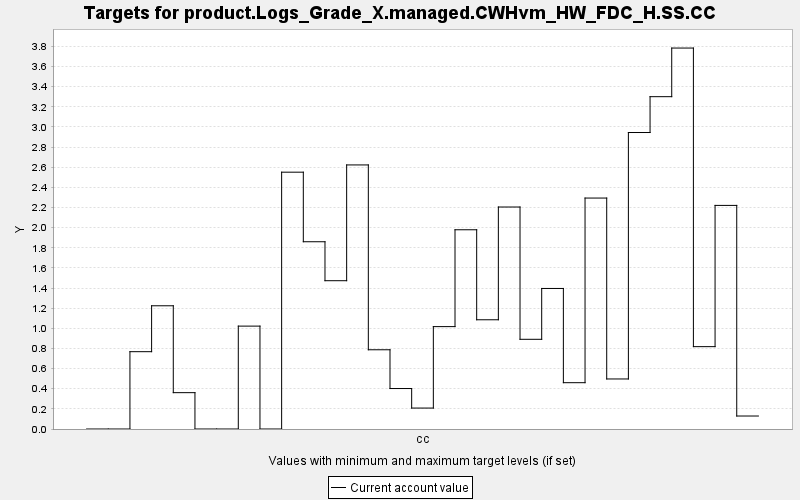

Values plotted in this chart, from the file beside it:
TARGET, PERIOD, YEAR, PERIODWIDTH, MINIMUM, MAXIMUM, MINWEIGHT, MAXWEIGHT, CURRENT, SUMMARY
product.Logs_Grade_X.managed.CWHvm_HW_FD…, 0, 0, 10.0, 0.0, 10000, 1.0, 1.0, 0.0, 0.0
product.Logs_Grade_X.managed.CWHvm_HW_FD…, 1, 10, 10.0, 0.0, 10000, 1.0, 1.0, 0.0, 0.0
product.Logs_Grade_X.managed.CWHvm_HW_FD…, 2, 20, 10.0, 0.0, 10000, 1.0, 1.0, 0.768, 0.0
product.Logs_Grade_X.managed.CWHvm_HW_FD…, 3, 30, 10.0, 0.0, 10000, 1.0, 1.0, 1.224, 0.0
product.Logs_Grade_X.managed.CWHvm_HW_FD…, 4, 40, 10.0, 0.0, 10000, 1.0, 1.0, 0.361, 0.0
product.Logs_Grade_X.managed.CWHvm_HW_FD…, 5, 50, 10.0, 0.0, 10000, 1.0, 1.0, 0.0, 0.0
product.Logs_Grade_X.managed.CWHvm_HW_FD…, 6, 60, 10.0, 0.0, 10000, 1.0, 1.0, 0.0, 0.0
product.Logs_Grade_X.managed.CWHvm_HW_FD…, 7, 70, 10.0, 0.0, 10000, 1.0, 1.0, 1.022, 0.0
product.Logs_Grade_X.managed.CWHvm_HW_FD…, 8, 80, 10.0, 0.0, 10000, 1.0, 1.0, 0.0, 0.0
product.Logs_Grade_X.managed.CWHvm_HW_FD…, 9, 90, 10.0, 0.0, 10000, 1.0, 1.0, 2.551, 0.0
product.Logs_Grade_X.managed.CWHvm_HW_FD…, 10, 100, 10.0, 0.0, 10000, 1.0, 1.0, 1.86, 0.0
product.Logs_Grade_X.managed.CWHvm_HW_FD…, 11, 110, 10.0, 0.0, 10000, 1.0, 1.0, 1.473, 0.0
product.Logs_Grade_X.managed.CWHvm_HW_FD…, 12, 120, 10.0, 0.0, 10000, 1.0, 1.0, 2.623, 0.0
product.Logs_Grade_X.managed.CWHvm_HW_FD…, 13, 130, 10.0, 0.0, 10000, 1.0, 1.0, 0.787, 0.0
product.Logs_Grade_X.managed.CWHvm_HW_FD…, 14, 140, 10.0, 0.0, 10000, 1.0, 1.0, 0.402, 0.0
product.Logs_Grade_X.managed.CWHvm_HW_FD…, 15, 150, 10.0, 0.0, 10000, 1.0, 1.0, 0.208, 0.0
product.Logs_Grade_X.managed.CWHvm_HW_FD…, 16, 160, 10.0, 0.0, 10000, 1.0, 1.0, 1.017, 0.0
product.Logs_Grade_X.managed.CWHvm_HW_FD…, 17, 170, 10.0, 0.0, 10000, 1.0, 1.0, 1.979, 0.0
product.Logs_Grade_X.managed.CWHvm_HW_FD…, 18, 180, 10.0, 0.0, 10000, 1.0, 1.0, 1.085, 0.0
product.Logs_Grade_X.managed.CWHvm_HW_FD…, 19, 190, 10.0, 0.0, 10000, 1.0, 1.0, 2.205, 0.0
product.Logs_Grade_X.managed.CWHvm_HW_FD…, 20, 200, 10.0, 0.0, 10000, 1.0, 1.0, 0.891, 0.0
product.Logs_Grade_X.managed.CWHvm_HW_FD…, 21, 210, 10.0, 0.0, 10000, 1.0, 1.0, 1.396, 0.0
product.Logs_Grade_X.managed.CWHvm_HW_FD…, 22, 220, 10.0, 0.0, 10000, 1.0, 1.0, 0.46, 0.0
product.Logs_Grade_X.managed.CWHvm_HW_FD…, 23, 230, 10.0, 0.0, 10000, 1.0, 1.0, 2.294, 0.0
product.Logs_Grade_X.managed.CWHvm_HW_FD…, 24, 240, 10.0, 0.0, 10000, 1.0, 1.0, 0.497, 0.0
product.Logs_Grade_X.managed.CWHvm_HW_FD…, 25, 250, 10.0, 0.0, 10000, 1.0, 1.0, 2.945, 0.0
product.Logs_Grade_X.managed.CWHvm_HW_FD…, 26, 260, 10.0, 0.0, 10000, 1.0, 1.0, 3.301, 0.0
product.Logs_Grade_X.managed.CWHvm_HW_FD…, 27, 270, 10.0, 0.0, 10000, 1.0, 1.0, 3.784, 0.0
product.Logs_Grade_X.managed.CWHvm_HW_FD…, 28, 280, 10.0, 0.0, 10000, 1.0, 1.0, 0.818, 0.0
product.Logs_Grade_X.managed.CWHvm_HW_FD…, 29, 290, 10.0, 0.0, 10000, 1.0, 1.0, 2.221, 0.0
product.Logs_Grade_X.managed.CWHvm_HW_FD…, 30, 300, 10.0, 0.0, 10000, 1.0, 1.0, 0.129, 0.0
